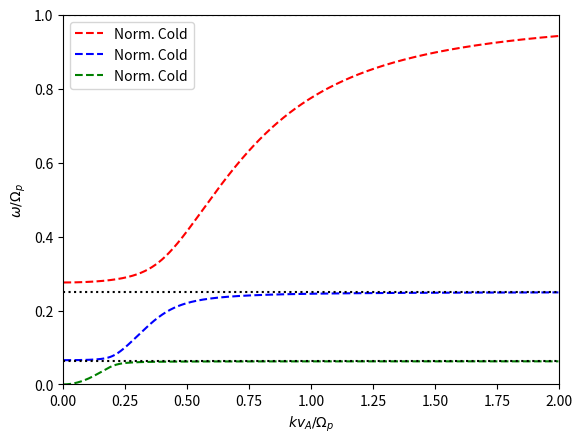

Source code (Python):
# -*- coding: utf-8 -*-
"""
Created on Mon Apr  8 12:29:15 2019

[redacted]
"""
import numpy as np
import matplotlib.pyplot as plt
from   scipy.optimize    import fsolve

'''
Equations from Wang et al. 2016
'''

def cold_plasma_dispersion_function(w, k):
    cold_sum = w_pe2 / (w * (w - elec_cyc))                # Add electrons
    for ii in range(N):
        cold_sum += w_pi2[ii] / (w * (w - ion_cyc[ii]))     # Add each ion species
    return 1 - cold_sum - (c * k / w) ** 2



    

if __name__ == '__main__':
    mp    = 1.673E-27         # kg
    me    = 9.109E-31         # kg
    q     = 1.602e-19         # C
    c     = 3E8               # m/s
    e0    = 8.854e-12
    mu0   = (4e-7) * np.pi

    H_frac   = 0.70
    He_frac  = 0.20
    O_frac   = 0.10
    
    N        = 3               # Number of species
    n0       = 200e6           # /m3
    field    = 487.5e-9        # T
    
    ndens    = np.zeros(N)
    ndens[0] = H_frac  * n0
    ndens[1] = He_frac * n0
    ndens[2] = O_frac  * n0

    mi    = np.zeros(N)
    mi[0] = 1.  * mp
    mi[1] = 4.  * mp
    mi[2] = 16. * mp

    w_pi2   = ndens       * q ** 2 / (mi * e0)
    w_pe2   = ndens.sum() * q ** 2 / (me * e0)
    
    ion_cyc  = q * field / mi
    elec_cyc = q * field / me
    
    rho       = (ndens * mi).sum()
    alfven    = field / np.sqrt(mu0 * rho)
    
    
    ######################
    ### SOLVE AND PLOT ###
    ######################
    plt.ioff()
    normalize_frequency = True
    species_colors      = ['r', 'b', 'g']
    
    # Initialize k space: Normalized by va/pcyc
    Nk     = 1000
    k_min  = 0.0  * ion_cyc[0] / alfven
    k_max  = 2.0  * ion_cyc[0] / alfven
    k_vals = np.linspace(k_min, k_max, Nk, endpoint=False)
    
    solns           = np.zeros((Nk, N)) 
    solns[0]        = np.array([ion_cyc[1], ion_cyc[2], 1e-10])*1.01   # Initial guess
    
    for ii in range(1, Nk):
        for jj in range(N):
            solns[ii, jj] = fsolve(cold_plasma_dispersion_function, x0=solns[ii - 1, jj], args=(k_vals[ii]))
    
    
    k_min  *= alfven / (ion_cyc[0])
    k_max  *= alfven / (ion_cyc[0]) 
    k_vals *= alfven / (ion_cyc[0])
    
    for ii in range(N):
        if normalize_frequency == True:
            plt.plot(k_vals[1:], solns[1:, ii] / ion_cyc[0], c=species_colors[ii], linestyle='--', label='Norm. Cold')
            plt.axhline(ion_cyc[ii] / ion_cyc[0], c='k', linestyle=':')
        else:
            plt.plot(k_vals[1:], solns[1:, ii] / (2 * np.pi), c=species_colors[ii], linestyle='--', label='Cold')
            plt.axhline(ion_cyc[ii] / (2 * np.pi), c='k', linestyle=':')
        
    plt.legend()
    plt.xlim(k_min, k_max)
    plt.xlabel(r'$kv_A / \Omega_p$')
    plt.ylabel(r'$\omega/\Omega_p$')
    plt.ylim(0, 1.0)
    plt.show()
